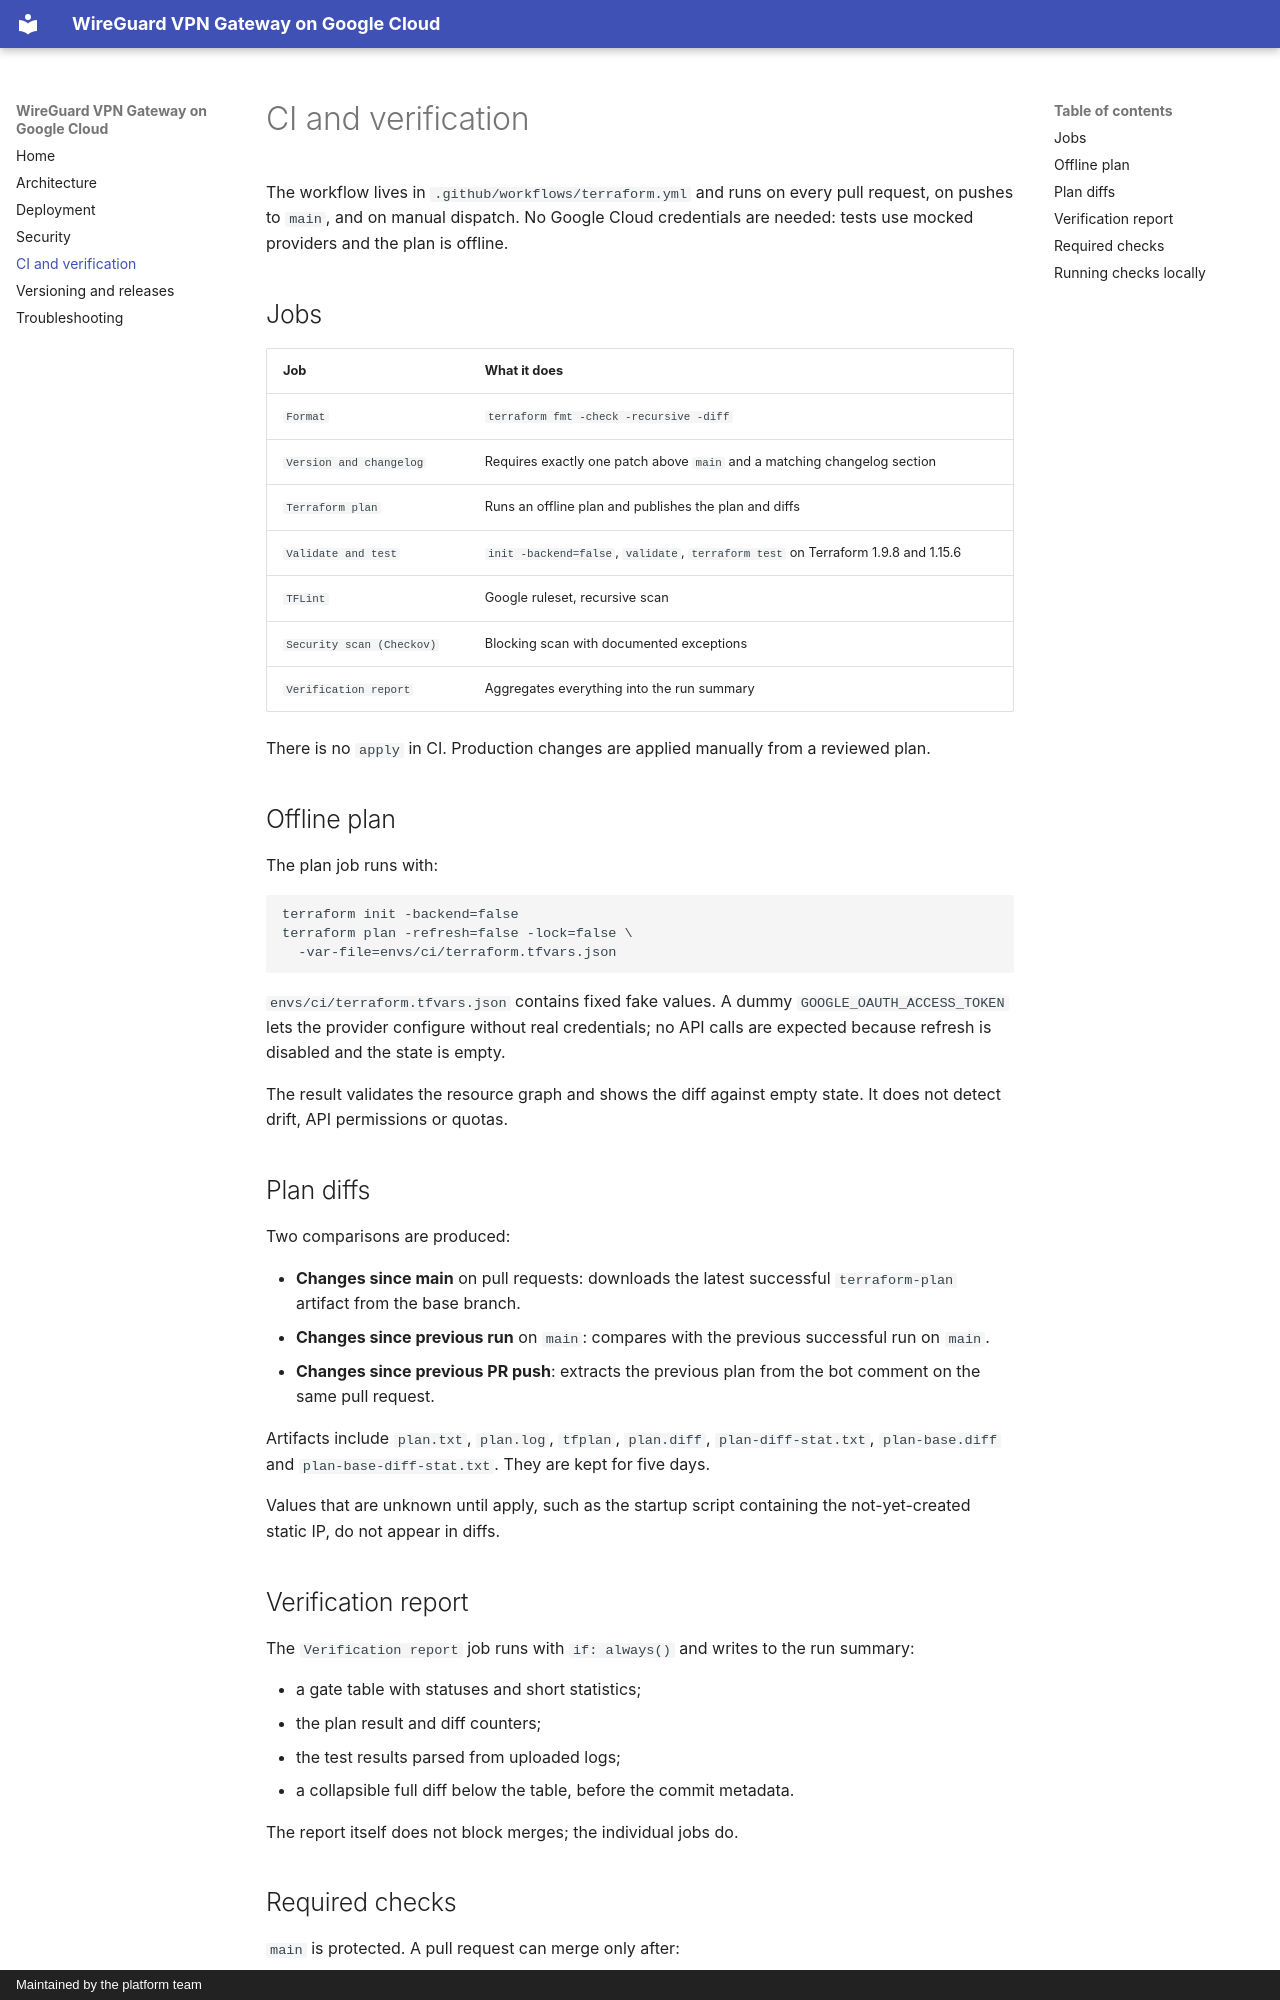

repository: shaposhnikoff/gcp_wireguard_vpn_terraform_using_ai · page: ci-and-verification/index.html · generator: mkdocs · copyright: Maintained by the platform team

# CI and verification

The workflow lives in `.github/workflows/terraform.yml` and runs on every pull
request, on pushes to `main`, and on manual dispatch. No Google Cloud
credentials are needed: tests use mocked providers and the plan is offline.

## Jobs

| Job | What it does |
|---|---|
| `Format` | `terraform fmt -check -recursive -diff` |
| `Version and changelog` | Requires exactly one patch above `main` and a matching changelog section |
| `Terraform plan` | Runs an offline plan and publishes the plan and diffs |
| `Validate and test` | `init -backend=false`, `validate`, `terraform test` on Terraform 1.9.8 and 1.15.6 |
| `TFLint` | Google ruleset, recursive scan |
| `Security scan (Checkov)` | Blocking scan with documented exceptions |
| `Verification report` | Aggregates everything into the run summary |

There is no `apply` in CI. Production changes are applied manually from a
reviewed plan.

## Offline plan

The plan job runs with:

```text
terraform init -backend=false
terraform plan -refresh=false -lock=false \
  -var-file=envs/ci/terraform.tfvars.json
```

`envs/ci/terraform.tfvars.json` contains fixed fake values. A dummy
`GOOGLE_OAUTH_ACCESS_TOKEN` lets the provider configure without real
credentials; no API calls are expected because refresh is disabled and the
state is empty.

The result validates the resource graph and shows the diff against empty
state. It does not detect drift, API permissions or quotas.

## Plan diffs

Two comparisons are produced:

- **Changes since main** on pull requests: downloads the latest successful
  `terraform-plan` artifact from the base branch.
- **Changes since previous run** on `main`: compares with the previous
  successful run on `main`.
- **Changes since previous PR push**: extracts the previous plan from the bot
  comment on the same pull request.

Artifacts include `plan.txt`, `plan.log`, `tfplan`, `plan.diff`,
`plan-diff-stat.txt`, `plan-base.diff` and `plan-base-diff-stat.txt`. They are
kept for five days.

Values that are unknown until apply, such as the startup script containing the
not-yet-created static IP, do not appear in diffs.
